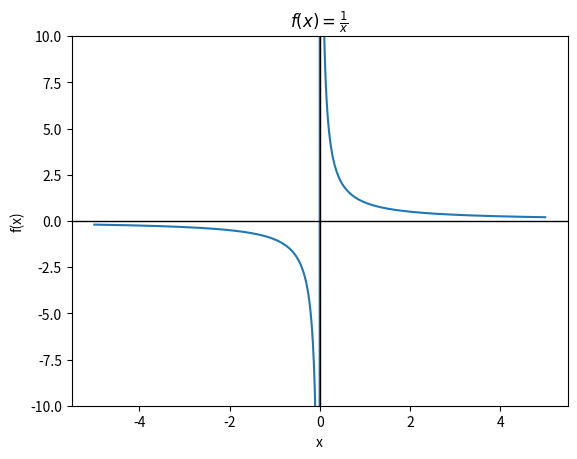

Generate this figure with matplotlib:
import numpy as np
import matplotlib.pyplot as plt

def f(x):
    return 1/x

x = np.linspace(-5,5,500)
x = x[x !=0]

y = f(x)

plt.plot(x, y)
plt.title('$f(x)=\\frac{1}{x}$')
plt.xlabel('x')
plt.ylabel('f(x)')
plt.axhline(0, color='black', lw=1)
plt.axvline(0, color='black', lw=1)
plt.ylim(-10,10)
plt.show()